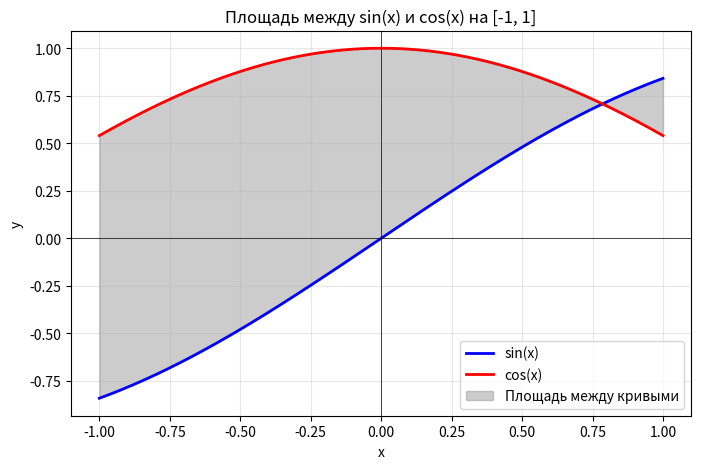

This figure's Python source:
import random
import math
import numpy as np
import matplotlib.pyplot as plt

def f1(x):
    return math.sin(x)
def f2(x):
    return math.cos(x)

def monte_carlo_area(f1, f2, x_min, x_max, y_min, y_max, N):
    k = 0
    for i in range(N):
        x = random.uniform(x_min, x_max)
        y = random.uniform(y_min, y_max)

        low = min(f1(x), f2(x))
        high = max(f1(x), f2(x))

        if low <= y <= high:
            k += 1

    S_rect = (x_max - x_min) * (y_max - y_min)
    return S_rect * k / N

def exact_area_analytic():
    x_intersect = math.pi / 4
    integral1 = (math.sin(x_intersect) + math.cos(x_intersect)) - (math.sin(-1) + math.cos(-1))
    integral2 = (-math.cos(1) - math.sin(1)) - (-math.cos(x_intersect) - math.sin(x_intersect))
    return integral1 + integral2

x_min = -1.0
x_max = 1.0
y_min = -1.0
y_max = 1.0
N = 10000
area = monte_carlo_area(f1, f2, x_min, x_max, y_min, y_max, N)
exact = exact_area_analytic()

print("Оценка площади:     ", round(area, 6))
print("Точная площадь:     ", round(exact, 6))
print("Погрешность:        ", round(abs(area - exact), 6))
print("Относительная погрешность:", round(abs(area - exact) / exact * 100, 4), "%")


# Построение графика
def plot_graph():
    x = np.linspace(x_min, x_max, 1000)
    y1 = np.sin(x)
    y2 = np.cos(x)

    plt.figure(figsize=(8, 5))
    plt.plot(x, y1, label='sin(x)', color='blue', linewidth=2)
    plt.plot(x, y2, label='cos(x)', color='red', linewidth=2)
    plt.fill_between(x, y1, y2, color='gray', alpha=0.4, label='Площадь между кривыми')

    plt.axhline(y=0, color='black', linewidth=0.5)
    plt.axvline(x=0, color='black', linewidth=0.5)
    plt.grid(True, alpha=0.3)
    plt.xlabel('x')
    plt.ylabel('y')
    plt.title('Площадь между sin(x) и cos(x) на [-1, 1]')
    plt.legend(loc='best')
    plt.show()
plot_graph()
